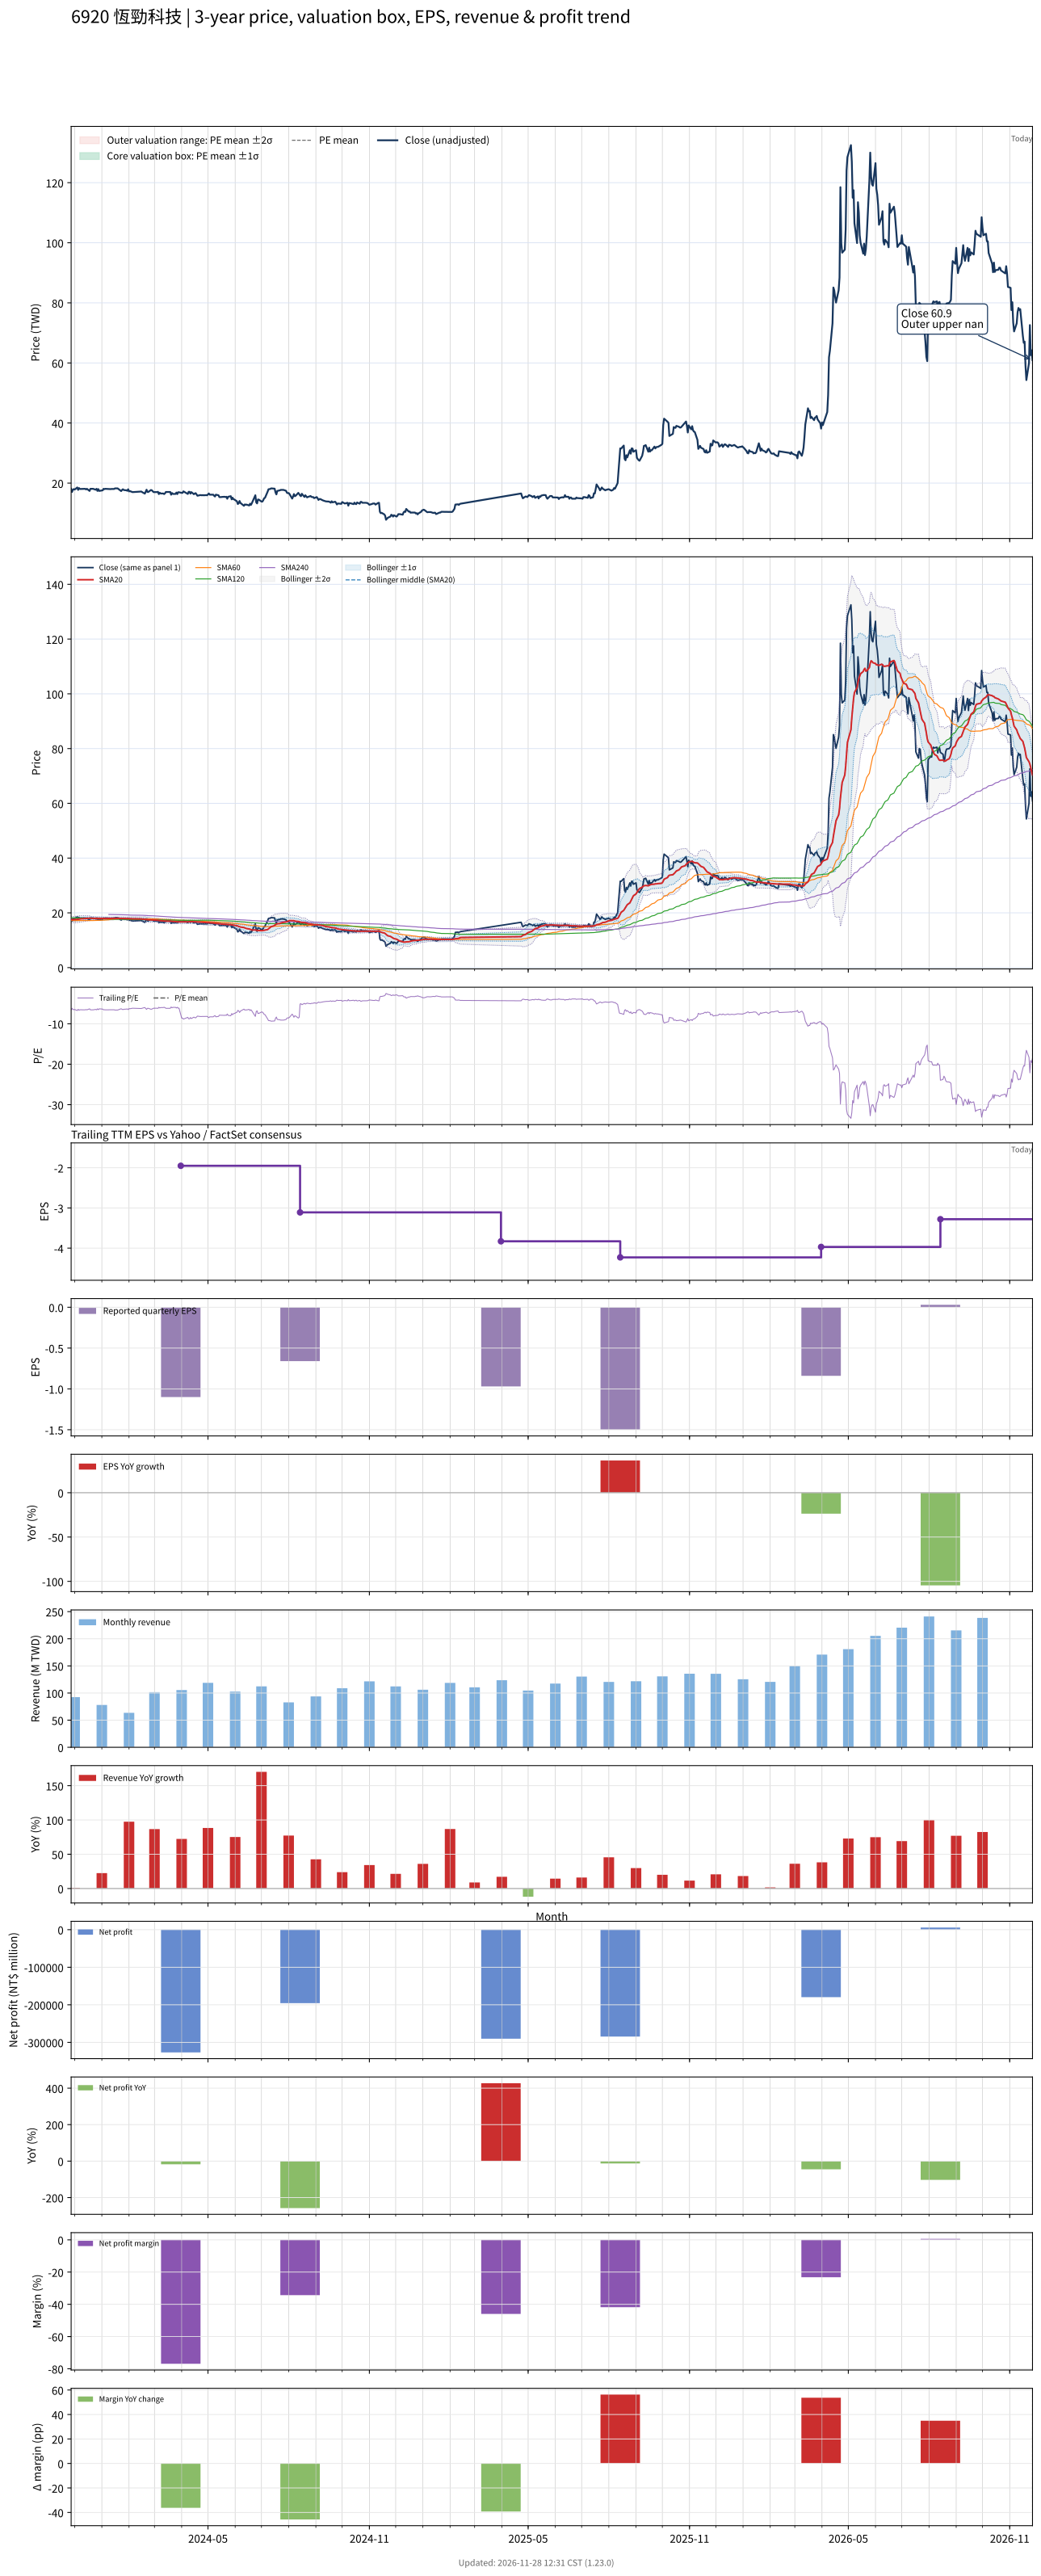

Data behind this chart, as committed beside it:
# chart-version: skill-stock-dynamic-val…
date, close, available_date, period_end, eps, ttm_eps, pe, pe_mean, pe_std, price_m2, price_m1, price_mean, price_p1, price_p2, forward_eps, forward_pe, forward_pe_mean, forward_pe_std, forward_price_m2, forward_price_m1, forward_price_mean, forward_price_p1, forward_price_p2, sma20
2023-11-27, 18.1, 2023-08-14, 2023-06-30, -1.1, -2.76, -6.558, , , , , , , , , , , , , , , , , 17.54
2023-11-28, 17.05, 2023-08-14, 2023-06-30, -1.1, -2.76, -6.178, , , , , , , , , , , , , , , , , 17.52
2023-11-29, 17.8, 2023-08-14, 2023-06-30, -1.1, -2.76, -6.449, , , , , , , , , , , , , , , , , 17.54
2023-11-30, 18, 2023-08-14, 2023-06-30, -1.1, -2.76, -6.522, , , , , , , , , , , , , , , , , 17.55
2023-12-01, 17.85, 2023-08-14, 2023-06-30, -1.1, -2.76, -6.467, , , , , , , , , , , , , , , , , 17.57
2023-12-04, 18.55, 2023-08-14, 2023-06-30, -1.1, -2.76, -6.721, , , , , , , , , , , , , , , , , 17.63
2023-12-05, 17.75, 2023-08-14, 2023-06-30, -1.1, -2.76, -6.431, , , , , , , , , , , , , , , , , 17.66
2023-12-06, 18.35, 2023-08-14, 2023-06-30, -1.1, -2.76, -6.649, , , , , , , , , , , , , , , , , 17.72
2023-12-07, 18.05, 2023-08-14, 2023-06-30, -1.1, -2.76, -6.54, , , , , , , , , , , , , , , , , 17.76
2023-12-08, 18.05, 2023-08-14, 2023-06-30, -1.1, -2.76, -6.54, , , , , , , , , , , , , , , , , 17.82
2023-12-11, 18.1, 2023-08-14, 2023-06-30, -1.1, -2.76, -6.558, , , , , , , , , , , , , , , , , 17.88
2023-12-12, 18.1, 2023-08-14, 2023-06-30, -1.1, -2.76, -6.558, , , , , , , , , , , , , , , , , 17.9
2023-12-13, 18.1, 2023-08-14, 2023-06-30, -1.1, -2.76, -6.558, , , , , , , , , , , , , , , , , 17.92
2023-12-14, 17.9, 2023-08-14, 2023-06-30, -1.1, -2.76, -6.486, , , , , , , , , , , , , , , , , 17.95
2023-12-15, 18.1, 2023-08-14, 2023-06-30, -1.1, -2.76, -6.558, , , , , , , , , , , , , , , , , 18
2023-12-18, 17.4, 2023-08-14, 2023-06-30, -1.1, -2.76, -6.304, , , , , , , , , , , , , , , , , 18.02
2023-12-19, 18.1, 2023-08-14, 2023-06-30, -1.1, -2.76, -6.558, , , , , , , , , , , , , , , , , 18.05
2023-12-20, 18.1, 2023-08-14, 2023-06-30, -1.1, -2.76, -6.558, , , , , , , , , , , , , , , , , 18
2023-12-21, 18.1, 2023-08-14, 2023-06-30, -1.1, -2.76, -6.558, , , , , , , , , , , , , , , , , 17.98
2023-12-22, 18.1, 2023-08-14, 2023-06-30, -1.1, -2.76, -6.558, , , , , , , , , , , , , , , , , 17.98
2023-12-25, 17.8, 2023-08-14, 2023-06-30, -1.1, -2.76, -6.449, , , , , , , , , , , , , , , , , 17.97
2023-12-26, 18.1, 2023-08-14, 2023-06-30, -1.1, -2.76, -6.558, , , , , , , , , , , , , , , , , 18.02
2023-12-27, 17.4, 2023-08-14, 2023-06-30, -1.1, -2.76, -6.304, , , , , , , , , , , , , , , , , 18
2023-12-28, 18, 2023-08-14, 2023-06-30, -1.1, -2.76, -6.522, , , , , , , , , , , , , , , , , 18
2023-12-29, 17.4, 2023-08-14, 2023-06-30, -1.1, -2.76, -6.304, , , , , , , , , , , , , , , , , 17.98
2024-01-02, 17.6, 2023-08-14, 2023-06-30, -1.1, -2.76, -6.377, , , , , , , , , , , , , , , , , 17.93
2024-01-03, 18.1, 2023-08-14, 2023-06-30, -1.1, -2.76, -6.558, , , , , , , , , , , , , , , , , 17.95
2024-01-04, 18, 2023-08-14, 2023-06-30, -1.1, -2.76, -6.522, , , , , , , , , , , , , , , , , 17.93
2024-01-05, 18.1, 2023-08-14, 2023-06-30, -1.1, -2.76, -6.558, , , , , , , , , , , , , , , , , 17.93
2024-01-08, 18.05, 2023-08-14, 2023-06-30, -1.1, -2.76, -6.54, , , , , , , , , , , , , , , , , 17.93
2024-01-09, 18.05, 2023-08-14, 2023-06-30, -1.1, -2.76, -6.54, , , , , , , , , , , , , , , , , 17.93
2024-01-10, 18.05, 2023-08-14, 2023-06-30, -1.1, -2.76, -6.54, , , , , , , , , , , , , , , , , 17.93
2024-01-11, 18, 2023-08-14, 2023-06-30, -1.1, -2.76, -6.522, , , , , , , , , , , , , , , , , 17.92
2024-01-12, 18.05, 2023-08-14, 2023-06-30, -1.1, -2.76, -6.54, , , , , , , , , , , , , , , , , 17.93
2024-01-15, 18.05, 2023-08-14, 2023-06-30, -1.1, -2.76, -6.54, , , , , , , , , , , , , , , , , 17.93
2024-01-16, 18.25, 2023-08-14, 2023-06-30, -1.1, -2.76, -6.612, , , , , , , , , , , , , , , , , 17.97
2024-01-17, 18.25, 2023-08-14, 2023-06-30, -1.1, -2.76, -6.612, , , , , , , , , , , , , , , , , 17.98
2024-01-18, 18.25, 2023-08-14, 2023-06-30, -1.1, -2.76, -6.612, , , , , , , , , , , , , , , , , 17.98
2024-01-19, 18.25, 2023-08-14, 2023-06-30, -1.1, -2.76, -6.612, , , , , , , , , , , , , , , , , 17.99
2024-01-22, 17.6, 2023-08-14, 2023-06-30, -1.1, -2.76, -6.377, , , , , , , , , , , , , , , , , 17.97
2024-01-23, 17.35, 2023-08-14, 2023-06-30, -1.1, -2.76, -6.286, , , , , , , , , , , , , , , , , 17.95
2024-01-24, 17.7, 2023-08-14, 2023-06-30, -1.1, -2.76, -6.413, , , , , , , , , , , , , , , , , 17.93
2024-01-25, 17.95, 2023-08-14, 2023-06-30, -1.1, -2.76, -6.504, , , , , , , , , , , , , , , , , 17.95
2024-01-26, 17.7, 2023-08-14, 2023-06-30, -1.1, -2.76, -6.413, , , , , , , , , , , , , , , , , 17.94
2024-01-29, 17.6, 2023-08-14, 2023-06-30, -1.1, -2.76, -6.377, , , , , , , , , , , , , , , , , 17.95
2024-01-30, 17.45, 2023-08-14, 2023-06-30, -1.1, -2.76, -6.322, , , , , , , , , , , , , , , , , 17.94
2024-01-31, 17.95, 2023-08-14, 2023-06-30, -1.1, -2.76, -6.504, , , , , , , , , , , , , , , , , 17.93
2024-02-01, 17.25, 2023-08-14, 2023-06-30, -1.1, -2.76, -6.25, , , , , , , , , , , , , , , , , 17.89
2024-02-02, 17.35, 2023-08-14, 2023-06-30, -1.1, -2.76, -6.286, , , , , , , , , , , , , , , , , 17.86
2024-02-05, 17, 2023-08-14, 2023-06-30, -1.1, -2.76, -6.159, , , , , , , , , , , , , , , , , 17.8
2024-02-15, 17.2, 2023-08-14, 2023-06-30, -1.1, -2.76, -6.232, , , , , , , , , , , , , , , , , 17.76
2024-02-16, 17, 2023-08-14, 2023-06-30, -1.1, -2.76, -6.159, , , , , , , , , , , , , , , , , 17.71
2024-02-19, 16.5, 2023-08-14, 2023-06-30, -1.1, -2.76, -5.978, , , , , , , , , , , , , , , , , 17.64
2024-02-20, 17.15, 2023-08-14, 2023-06-30, -1.1, -2.76, -6.214, , , , , , , , , , , , , , , , , 17.59
2024-02-21, 17.8, 2023-08-14, 2023-06-30, -1.1, -2.76, -6.449, , , , , , , , , , , , , , , , , 17.58
2024-02-22, 17.05, 2023-08-14, 2023-06-30, -1.1, -2.76, -6.178, , , , , , , , , , , , , , , , , 17.52
2024-02-23, 17.05, 2023-08-14, 2023-06-30, -1.1, -2.76, -6.178, , , , , , , , , , , , , , , , , 17.46
2024-02-26, 17.7, 2023-08-14, 2023-06-30, -1.1, -2.76, -6.413, , , , , , , , , , , , , , , , , 17.43
2024-02-27, 17.6, 2023-08-14, 2023-06-30, -1.1, -2.76, -6.377, , , , , , , , , , , , , , , , , 17.4
... 624 more rows
